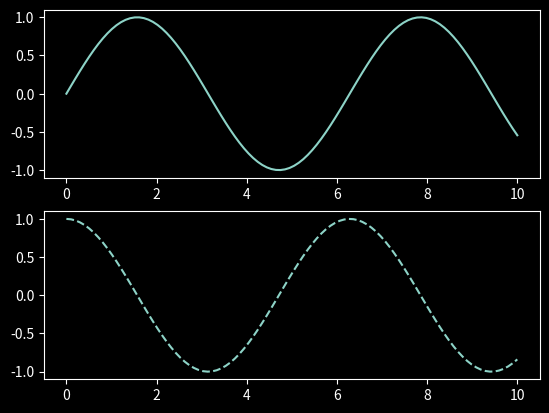

Recreate this plot in Python.
import numpy as np
import matplotlib.pyplot as plt


plt.style.use('dark_background')
# x range between 0~10, there is 100 elements in between
x = np.linspace(0,10,100)
fig = plt.figure()
plt.subplot(2,1,1)
plt.plot(x,np.sin(x),'-')
plt.subplot(2,1,2)
plt.plot(x,np.cos(x),'--')

#Save as .png file
fig.savefig('my_figure2.png')

plt.show()
